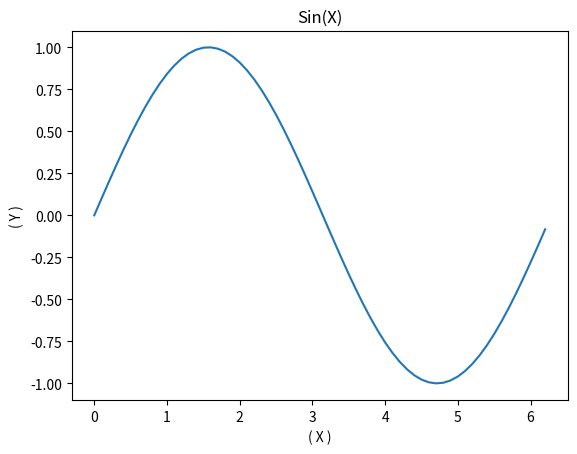

Recreate this plot in Python.
import numpy as Np
import matplotlib.pyplot as Plt

# Sin(X) Chart

X = Np.arange(0.00, 2*Np.pi, 0.10)
Y = Np.sin(X)
Plt.plot(X, Y)
Plt.ylabel('( Y )')
Plt.xlabel('( X )')
Plt.title("Sin(X)")
Plt.show()
